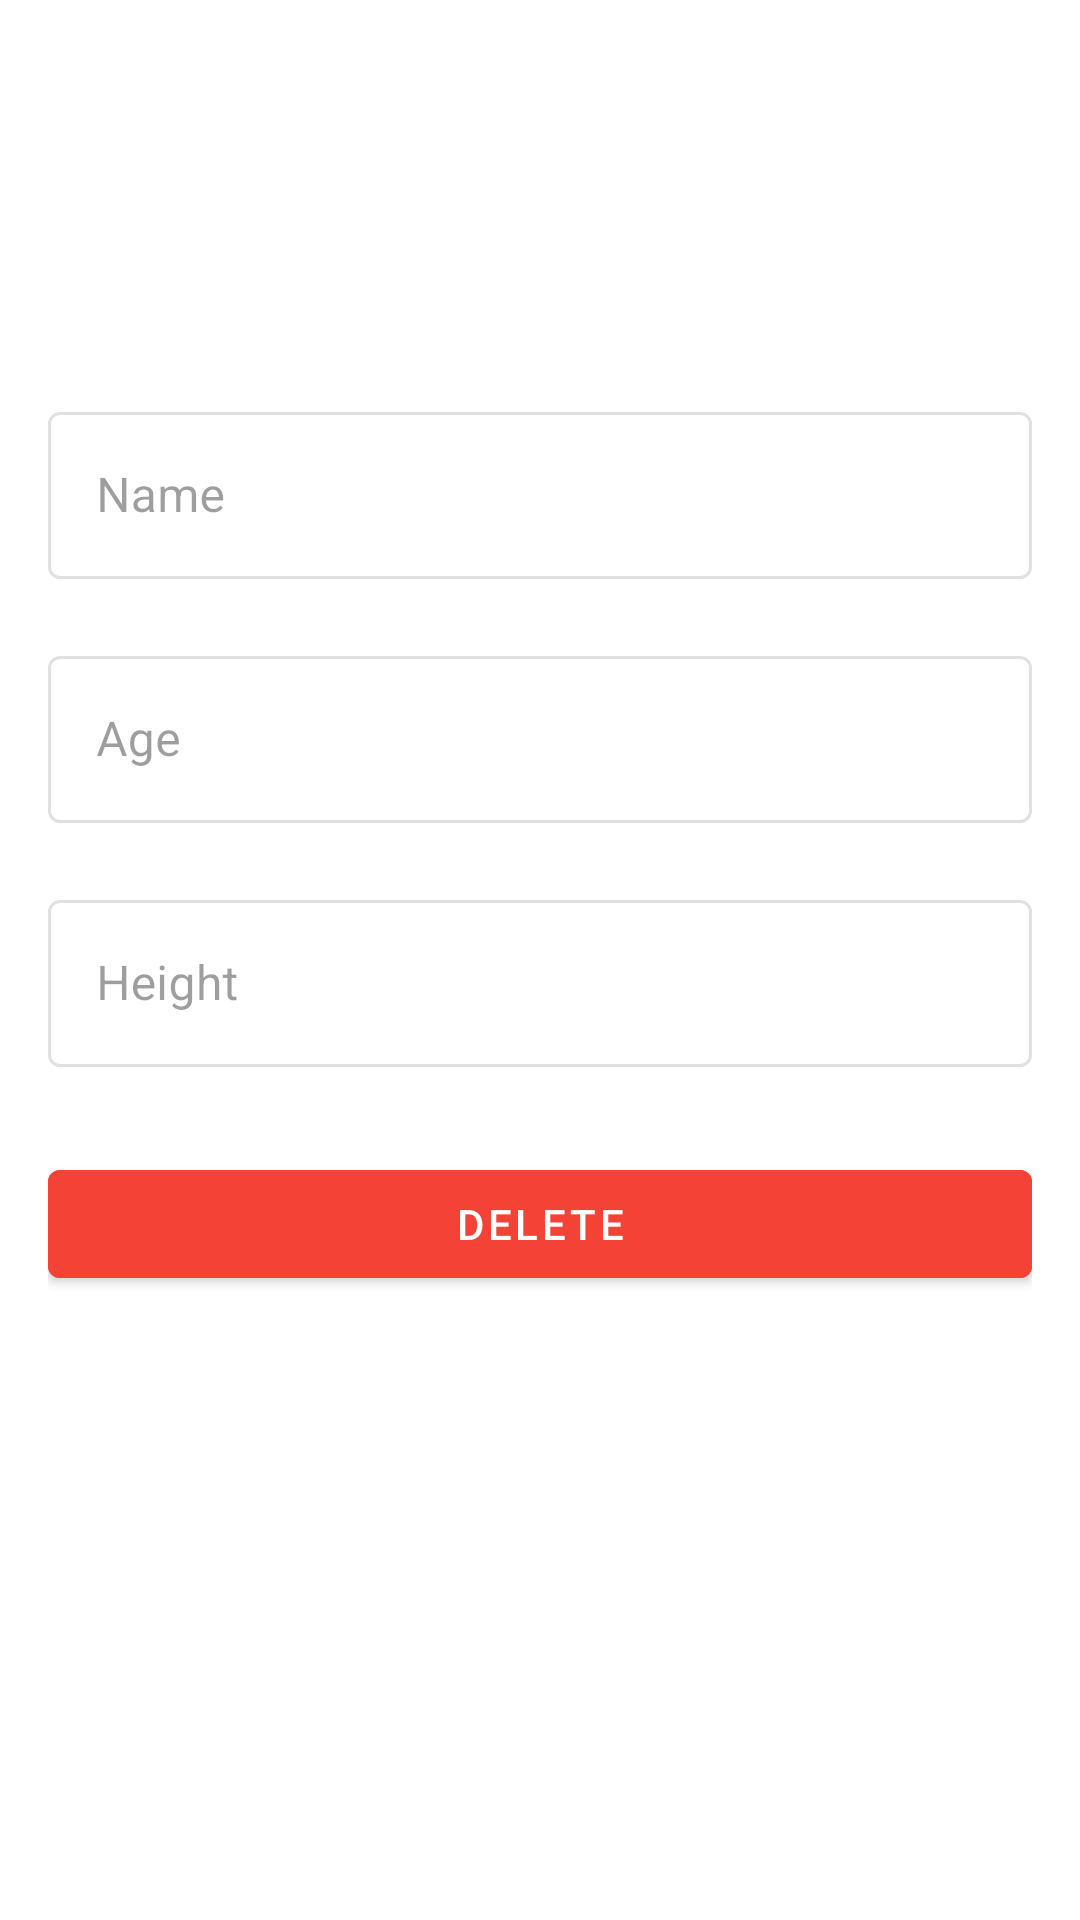

Produce the Android XML layout that renders to this screen, including the resource entries it uses.
<!-- AndroidManifest.xml: application theme Theme.Descendants -->
<!-- res/layout/fragment_details.xml -->
<?xml version="1.0" encoding="utf-8"?>
<ScrollView
    xmlns:android="http://schemas.android.com/apk/res/android"
    xmlns:app="http://schemas.android.com/apk/res-auto"
    xmlns:tools="http://schemas.android.com/tools"
    android:layout_width="match_parent"
    android:layout_height="match_parent"
    android:padding="@dimen/margin_padding_size_medium"
    tools:context=".DetailsFragment">

    <androidx.constraintlayout.widget.ConstraintLayout
        android:layout_width="match_parent"
        android:layout_height="match_parent">

        <ImageView
            android:id="@+id/iv_avatar"
            android:layout_width="100dp"
            android:layout_height="100dp"

            android:src="@drawable/ic_launcher_background"

            app:layout_constraintStart_toStartOf="parent"
            app:layout_constraintEnd_toEndOf="parent"
            app:layout_constraintTop_toTopOf="parent"/>

        <com.google.android.material.textfield.TextInputLayout
            android:id="@+id/til_name"
            style="@style/Widget.MaterialComponents.TextInputLayout.OutlinedBox"
            android:layout_width="match_parent"
            android:layout_height="wrap_content"
            android:layout_marginTop="@dimen/margin_padding_size_medium"
            app:errorEnabled="true"
            android:enabled="false"

            android:hint="@string/til_name_hint"

            app:layout_constraintStart_toStartOf="parent"
            app:layout_constraintEnd_toEndOf="parent"
            app:layout_constraintTop_toBottomOf="@id/iv_avatar">

            <com.google.android.material.textfield.TextInputEditText
                android:layout_width="match_parent"
                android:layout_height="wrap_content"/>

        </com.google.android.material.textfield.TextInputLayout>

        <com.google.android.material.textfield.TextInputLayout
            android:id="@+id/til_age"
            style="@style/Widget.MaterialComponents.TextInputLayout.OutlinedBox"
            android:layout_width="match_parent"
            android:layout_height="wrap_content"
            app:errorEnabled="true"
            android:enabled="false"

            android:hint="@string/til_age_hint"

            app:layout_constraintStart_toStartOf="parent"
            app:layout_constraintEnd_toEndOf="parent"
            app:layout_constraintTop_toBottomOf="@id/til_name">

            <com.google.android.material.textfield.TextInputEditText
                android:layout_width="match_parent"
                android:layout_height="wrap_content"/>

        </com.google.android.material.textfield.TextInputLayout>

        <com.google.android.material.textfield.TextInputLayout
            android:id="@+id/til_height"
            style="@style/Widget.MaterialComponents.TextInputLayout.OutlinedBox"
            android:layout_width="match_parent"
            android:layout_height="wrap_content"
            app:errorEnabled="true"
            android:enabled="false"

            android:hint="@string/til_height_hint"
            app:suffixText="@string/til_height_suffix"

            app:layout_constraintStart_toStartOf="parent"
            app:layout_constraintEnd_toEndOf="parent"
            app:layout_constraintTop_toBottomOf="@id/til_age">

            <com.google.android.material.textfield.TextInputEditText
                android:layout_width="match_parent"
                android:layout_height="wrap_content"
                android:inputType="number"/>

        </com.google.android.material.textfield.TextInputLayout>

        <androidx.recyclerview.widget.RecyclerView
            android:id="@+id/rv_children"
            android:layout_width="match_parent"
            android:layout_height="wrap_content"

            app:layout_constraintStart_toStartOf="parent"
            app:layout_constraintEnd_toEndOf="parent"
            app:layout_constraintTop_toBottomOf="@id/til_height"/>

        <Button
            android:id="@+id/btn_delete"
            android:layout_width="match_parent"
            android:layout_height="wrap_content"
            android:layout_marginTop="@dimen/margin_padding_size_small"

            android:text="@string/btn_delete"
            android:backgroundTint="@color/error"

            app:layout_constraintStart_toStartOf="parent"
            app:layout_constraintEnd_toEndOf="parent"
            app:layout_constraintTop_toBottomOf="@id/rv_children"/>

    </androidx.constraintlayout.widget.ConstraintLayout>

</ScrollView>
<!-- resources referenced by this layout -->
<resources>
  <color name="error">#f44336</color>
  <dimen name="margin_padding_size_medium">16dp</dimen>
  <dimen name="margin_padding_size_small">8dp</dimen>
  <string name="btn_delete">Delete</string>
  <string name="til_age_hint">Age</string>
  <string name="til_height_hint">Height</string>
  <string name="til_height_suffix">cm</string>
  <string name="til_name_hint">Name</string>
  <style name="Theme.Descendants" parent="Theme.MaterialComponents.DayNight.DarkActionBar">
          
          <item name="colorPrimary">@color/purple_500</item>
          <item name="colorPrimaryVariant">@color/purple_700</item>
          <item name="colorOnPrimary">@color/white</item>
          
          <item name="colorSecondary">@color/teal_200</item>
          <item name="colorSecondaryVariant">@color/teal_700</item>
          <item name="colorOnSecondary">@color/black</item>
          
          <item name="android:statusBarColor">?attr/colorPrimaryVariant</item>
          
      </style>
  <color name="purple_500">#FF6200EE</color>
  <color name="purple_700">#FF3700B3</color>
  <color name="white">#FFFFFFFF</color>
  <color name="teal_200">#FF03DAC5</color>
  <color name="teal_700">#FF018786</color>
  <color name="black">#FF000000</color>
</resources>
